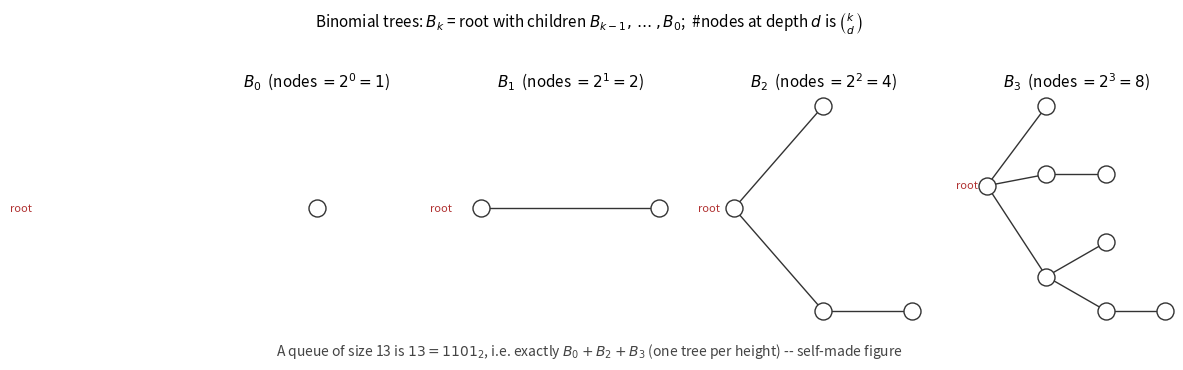
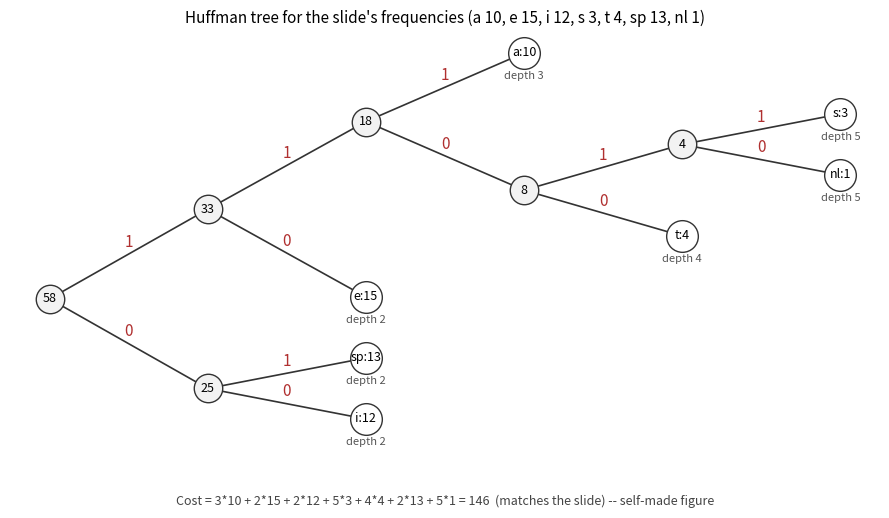
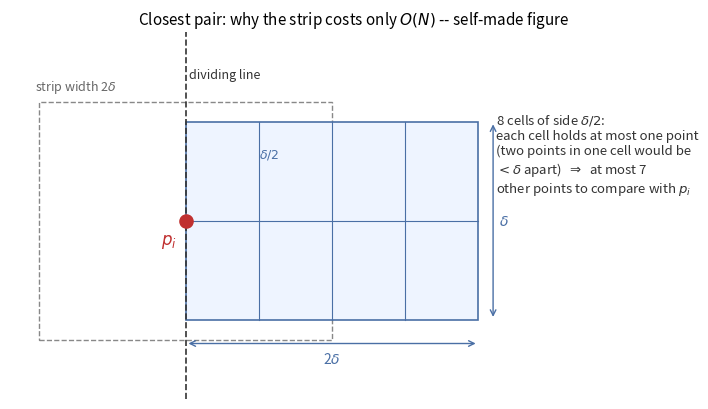
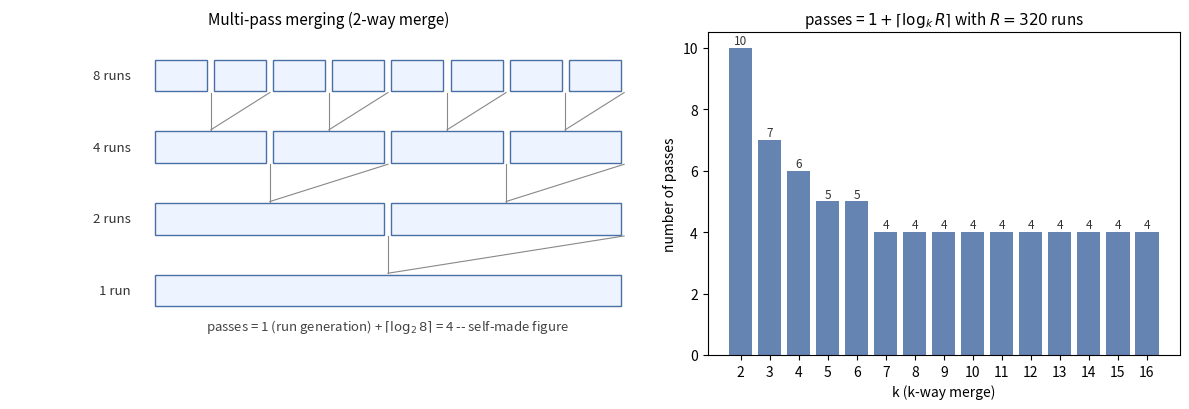

Source code (Python) for these figures, in order:
# -*- coding: utf-8 -*-
"""生成 ADS 笔记中的示意图（自绘，非讲义截图）。
图均以英文标注，避免中文字体缺失导致的方框。
运行：python3 make_ads_notes_figs.py
"""
import math
import matplotlib
matplotlib.use("Agg")
import matplotlib.pyplot as plt
from matplotlib.patches import Rectangle

plt.rcParams["axes.unicode_minus"] = False


# ---------------------------------------------------------------- 图 1 二项队列
def binomial_children(k):
    """B_k 的根的孩子依次是 B_{k-1}, ..., B_0。"""
    return [k - 1 - i for i in range(k)]


def build_binomial(k):
    return {"k": k, "children": [build_binomial(j) for j in binomial_children(k)]}


def layout(node, depth=0, slots=[0]):
    """给叶子分配连续 y 槽位，内部节点取孩子均值。"""
    node["x"] = depth
    if not node["children"]:
        node["y"] = slots[0]
        slots[0] += 1
    else:
        ys = [layout(c, depth + 1, slots) for c in node["children"]]
        node["y"] = sum(ys) / len(ys)
    return node["y"]


def draw_binomial(ax, node, dx=1.0, dy=1.0, depth_zero=None):
    if depth_zero is None:
        depth_zero = node
    for c in node["children"]:
        ax.plot([node["x"] * dx, c["x"] * dx], [node["y"] * dy, c["y"] * dy],
                color="#333333", lw=1.0, zorder=1)
        draw_binomial(ax, c, dx, dy, depth_zero)
    ax.scatter([node["x"] * dx], [node["y"] * dy], s=150, facecolor="white",
               edgecolor="#333333", zorder=2)
    if depth_zero is node:
        ax.text(node["x"] * dx - 0.16, node["y"] * dy, "root",
                ha="right", va="center", fontsize=8, color="#b03030", zorder=3)


def fig_binomial_queue(path):
    fig, axes = plt.subplots(1, 4, figsize=(12, 3.2))
    for ax, k in zip(axes, (0, 1, 2, 3)):
        tree = build_binomial(k)
        layout(tree, 0, [0])
        draw_binomial(ax, tree, depth_zero=tree)
        ax.set_title("$B_{%d}$  (nodes $=2^{%d}=%d$)" % (k, k, 2 ** k), fontsize=11)
        ax.axis("off")
    fig.suptitle(r"Binomial trees: $B_k$ = root with children $B_{k-1},\dots,B_0$;"
                 r"  #nodes at depth $d$ is $\binom{k}{d}$", fontsize=11, y=1.02)
    fig.text(0.5, -0.06,
             r"A queue of size 13 is $13=1101_2$, i.e. exactly $B_0+B_2+B_3$ "
             r"(one tree per height) -- self-made figure",
             ha="center", fontsize=10, color="#444444")
    fig.tight_layout()
    fig.savefig(path, dpi=160, bbox_inches="tight", facecolor="white")
    plt.close(fig)


# ---------------------------------------------------------------- 图 2 Huffman
def fig_huffman_tree(path):
    # 频数来自讲义：a 10, e 15, i 12, s 3, t 4, sp 13, nl 1
    nodes = {
        "X":  dict(label="4",  children=["nl", "s"],  weight=4),
        "Y":  dict(label="8",  children=["t", "X"],   weight=8),
        "Z":  dict(label="18", children=["Y", "a"],   weight=18),
        "W":  dict(label="25", children=["i", "sp"],  weight=25),
        "V":  dict(label="33", children=["e", "Z"],   weight=33),
        "R":  dict(label="58", children=["W", "V"],   weight=58),
    }
    leaves = {"nl": ("nl:1", 1), "s": ("s:3", 3), "t": ("t:4", 4),
              "a": ("a:10", 10), "i": ("i:12", 12), "sp": ("sp:13", 13),
              "e": ("e:15", 15)}

    pos = {}

    def layout(name, depth, slot=[0.0]):
        if name in leaves:
            y = slot[0]
            slot[0] += 1
        else:
            ys = [layout(c, depth + 1, slot) for c in nodes[name]["children"]]
            y = sum(ys) / len(ys)
        pos[name] = (depth, y)
        return y

    layout("R", 0, [0.0])
    fig, ax = plt.subplots(figsize=(9, 5.0))
    for name, nd in nodes.items():
        for i, c in enumerate(nd["children"]):
            x0, y0 = pos[name]
            x1, y1 = pos[c]
            ax.plot([x0, x1], [y0, y1], color="#333", lw=1.2)
            ax.text((x0 + x1) / 2, (y0 + y1) / 2 + 0.12, str(i),
                    fontsize=11, color="#b03030", ha="center")
    for name, nd in nodes.items():
        x, y = pos[name]
        ax.scatter([x], [y], s=420, facecolor="#f2f2f2", edgecolor="#333", zorder=3)
        ax.text(x, y, nd["label"], ha="center", va="center", fontsize=9, zorder=4)
    for name, (lab, w) in leaves.items():
        x, y = pos[name]
        ax.scatter([x], [y], s=520, facecolor="#ffffff", edgecolor="#333", zorder=3)
        ax.text(x, y, lab, ha="center", va="center", fontsize=9, zorder=4)
        ax.text(x, y - 0.42, "depth %d" % int(round(x)), ha="center",
                fontsize=8, color="#555")
    ax.set_ylim(-1.0, max(y for _, y in pos.values()) + 0.35)
    ax.axis("off")
    ax.set_title("Huffman tree for the slide's frequencies "
                 "(a 10, e 15, i 12, s 3, t 4, sp 13, nl 1)", fontsize=11)
    fig.text(0.5, -0.02,
             "Cost = 3*10 + 2*15 + 2*12 + 5*3 + 4*4 + 2*13 + 5*1 = 146  "
             "(matches the slide) -- self-made figure",
             ha="center", fontsize=9, color="#444")
    fig.tight_layout()
    fig.savefig(path, dpi=160, bbox_inches="tight", facecolor="white")
    plt.close(fig)


# ---------------------------------------------------------------- 图 3 strip
def fig_closest_strip(path):
    fig, ax = plt.subplots(figsize=(7.5, 4.2))
    d = 1.0                      # δ
    ax.add_patch(Rectangle((-d, -0.6), 2 * d, 1.2, fill=False,
                           edgecolor="#888", linestyle="--", lw=1.0))
    ax.text(-d - 0.03, 0.66, "strip width 2$\\delta$", fontsize=9, color="#666")
    ax.axvline(0, color="#333", lw=1.2, linestyle="--")
    ax.text(0.02, 0.72, "dividing line", fontsize=9, color="#333")
    # 右侧 2δ(宽) × δ(高) 矩形，切成 4 × 2 个边长 δ/2 的小方格
    ax.add_patch(Rectangle((0, -d / 2), 2 * d, d, facecolor="#eef4ff",
                           edgecolor="#4a6fa5", lw=1.2))
    for i in range(1, 4):
        ax.plot([i * d / 2, i * d / 2], [-d / 2, d / 2], color="#4a6fa5", lw=0.8)
    ax.plot([0, 2 * d], [0, 0], color="#4a6fa5", lw=0.8)
    ax.annotate("", xy=(2 * d, -d / 2 - 0.12), xytext=(0, -d / 2 - 0.12),
                arrowprops=dict(arrowstyle="<->", color="#4a6fa5"))
    ax.text(d, -d / 2 - 0.22, "2$\\delta$", ha="center", fontsize=10, color="#4a6fa5")
    ax.annotate("", xy=(2 * d + 0.1, d / 2), xytext=(2 * d + 0.1, -d / 2),
                arrowprops=dict(arrowstyle="<->", color="#4a6fa5"))
    ax.text(2 * d + 0.14, 0, "$\\delta$", va="center", fontsize=10, color="#4a6fa5")
    ax.text(d / 2, d / 2 - 0.18, "$\\delta/2$", fontsize=9, color="#4a6fa5")
    ax.scatter([0], [0], s=90, color="#c03030", zorder=5)
    ax.text(-0.06, -0.12, "$p_i$", fontsize=12, color="#c03030", ha="right")
    ax.text(2 * d + 0.12, 0.55,
            "8 cells of side $\\delta/2$:\n"
            "each cell holds at most one point\n"
            "(two points in one cell would be\n"
            "$<\\delta$ apart)  $\\Rightarrow$  at most 7\n"
            "other points to compare with $p_i$",
            fontsize=9.5, va="top", color="#333")
    ax.set_xlim(-d - 0.2, 2 * d + 1.5)
    ax.set_ylim(-0.9, 0.95)
    ax.axis("off")
    ax.set_title("Closest pair: why the strip costs only $O(N)$ -- self-made figure",
                 fontsize=11)
    fig.tight_layout()
    fig.savefig(path, dpi=160, bbox_inches="tight", facecolor="white")
    plt.close(fig)


# ---------------------------------------------------------------- 图 4 外部排序
def fig_external_sort(path):
    fig, (ax1, ax2) = plt.subplots(1, 2, figsize=(12, 4.2),
                                   gridspec_kw={"width_ratios": [1.35, 1]})
    # 左：多趟归并（8 run -> 4 -> 2 -> 1）
    levels = [(8, "8 runs"), (4, "4 runs"), (2, "2 runs"), (1, "1 run")]
    for li, (cnt, lab) in enumerate(levels):
        y = -li
        for i in range(cnt):
            x = (i + 0.5) * (8.0 / cnt)
            ax1.add_patch(Rectangle((x - 8.0 / cnt / 2 + 0.06, y - 0.22),
                                    8.0 / cnt - 0.12, 0.44,
                                    facecolor="#eef4ff", edgecolor="#4a6fa5", lw=1.0))
        ax1.text(-0.35, y, lab, ha="right", va="center", fontsize=9.5, color="#333")
    for li in range(3):
        cnt = 8 >> li
        nxt = cnt // 2
        for i in range(nxt):
            x0 = (2 * i + 1) * (8.0 / cnt)
            x1 = (i + 0.5) * (8.0 / nxt)
            ax1.plot([x0, x1], [-li - 0.24, -li - 0.76], color="#888", lw=0.8)
            x0b = (2 * i + 2) * (8.0 / cnt)
            ax1.plot([x0b, x1], [-li - 0.24, -li - 0.76], color="#888", lw=0.8)
    ax1.text(4, -3.55, "passes = 1 (run generation) + $\\lceil\\log_2 8\\rceil$ = 4 -- self-made figure",
             ha="center", fontsize=9.5, color="#444")
    ax1.set_xlim(-2.4, 8.4)
    ax1.set_ylim(-3.9, 0.6)
    ax1.axis("off")
    ax1.set_title("Multi-pass merging (2-way merge)", fontsize=11)

    # 右：R = 320 runs 时，趟数随 k 变化
    R = 320
    ks = list(range(2, 17))
    passes = [1 + math.ceil(math.log(R, k)) for k in ks]
    bars = ax2.bar([str(k) for k in ks], passes, color="#4a6fa5", alpha=0.85)
    for k, p, b in zip(ks, passes, bars):
        ax2.text(b.get_x() + b.get_width() / 2, p + 0.12, str(p),
                 ha="center", fontsize=8.5, color="#333")
    ax2.set_xlabel("k (k-way merge)", fontsize=10)
    ax2.set_ylabel("number of passes", fontsize=10)
    ax2.set_title("passes = $1+\\lceil\\log_k R\\rceil$ with $R=320$ runs",
                  fontsize=11)
    fig.tight_layout()
    fig.savefig(path, dpi=160, bbox_inches="tight", facecolor="white")
    plt.close(fig)


if __name__ == "__main__":
    fig_binomial_queue("fig_binomial_queue.png")
    fig_huffman_tree("fig_huffman_tree.png")
    fig_closest_strip("fig_closest_strip.png")
    fig_external_sort("fig_external_sort.png")
    print("done")
